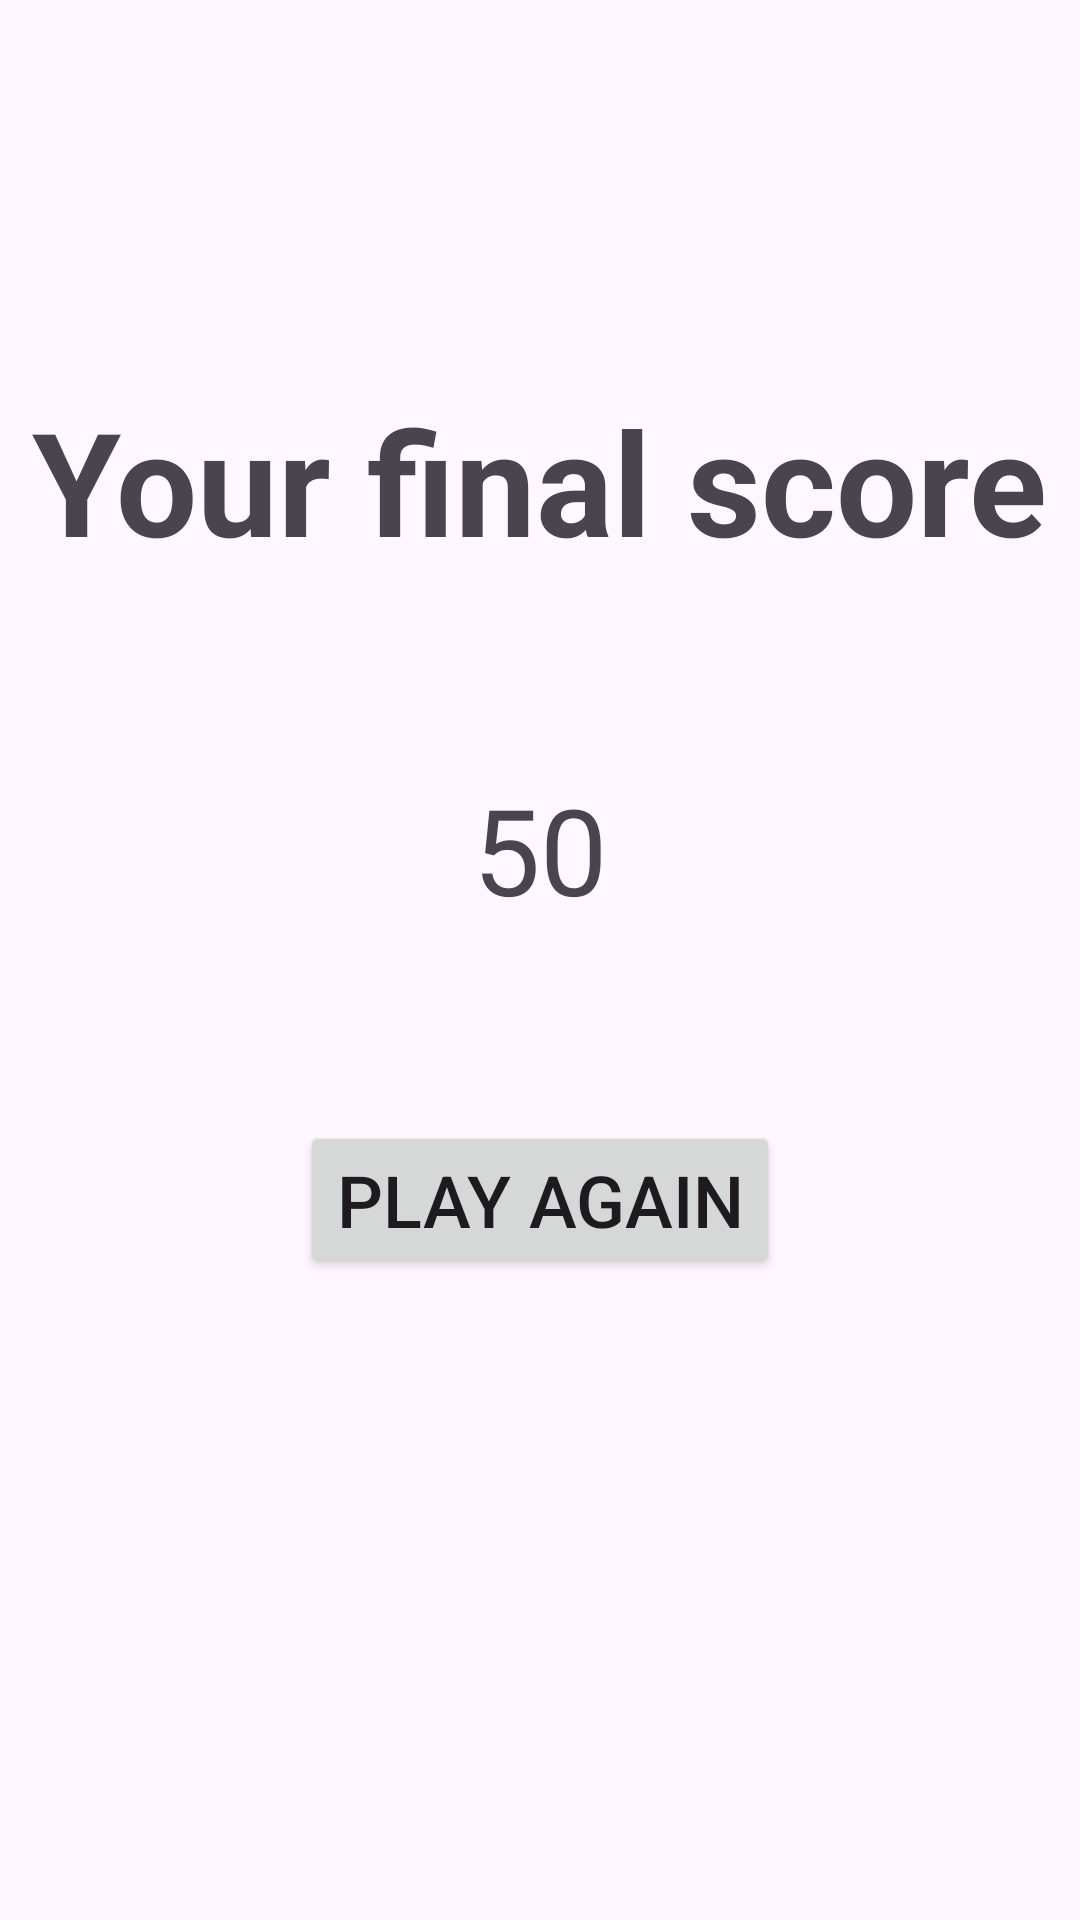

Here is an Android app screen rendered from its layout file. Give the layout XML and the strings, colors and styles it references.
<!-- AndroidManifest.xml: application theme Theme.GuessSameNumber -->
<!-- res/layout/fragment_page_two.xml -->
<?xml version="1.0" encoding="utf-8"?>
<androidx.constraintlayout.widget.ConstraintLayout xmlns:android="http://schemas.android.com/apk/res/android"
    xmlns:tools="http://schemas.android.com/tools"
    android:layout_width="match_parent"
    android:layout_height="match_parent"
    xmlns:app="http://schemas.android.com/apk/res-auto"
    tools:context=".FragmentPageTwo">


    <TextView
        android:id="@+id/tvYourFinalScore"
        android:layout_width="wrap_content"
        android:layout_height="wrap_content"
        android:text="@string/final_score"
        app:layout_constraintTop_toTopOf="parent"
        app:layout_constraintStart_toStartOf="parent"
        app:layout_constraintEnd_toEndOf="parent"
        android:layout_marginTop="128dp"
        android:layout_marginStart="16dp"
        android:layout_marginEnd="16dp"
        android:textSize="48sp"
        android:textStyle="bold"/>

    <TextView
        android:id="@+id/tvPlayerScore"
        android:layout_width="wrap_content"
        android:layout_height="wrap_content"
        app:layout_constraintTop_toBottomOf="@+id/tvYourFinalScore"
        app:layout_constraintStart_toStartOf="parent"
        app:layout_constraintEnd_toEndOf="parent"
        android:layout_marginTop="64dp"
        android:text="@string/score"
        android:textSize="40sp"/>

    <Button
        android:layout_width="wrap_content"
        android:layout_height="wrap_content"
        app:layout_constraintTop_toBottomOf="@+id/tvPlayerScore"
        app:layout_constraintStart_toStartOf="parent"
        app:layout_constraintEnd_toEndOf="parent"
        android:layout_marginTop="64dp"
        android:text="@string/play_again"
        android:textSize="24sp"/>

</androidx.constraintlayout.widget.ConstraintLayout>
<!-- resources referenced by this layout -->
<resources>
  <string name="final_score">Your final score</string>
  <string name="play_again">Play again</string>
  <string name="score">50</string>
  <style name="Theme.GuessSameNumber" parent="Base.Theme.GuessSameNumber" />
  <style name="Base.Theme.GuessSameNumber" parent="Theme.Material3.DayNight">
          
          
      </style>
</resources>
